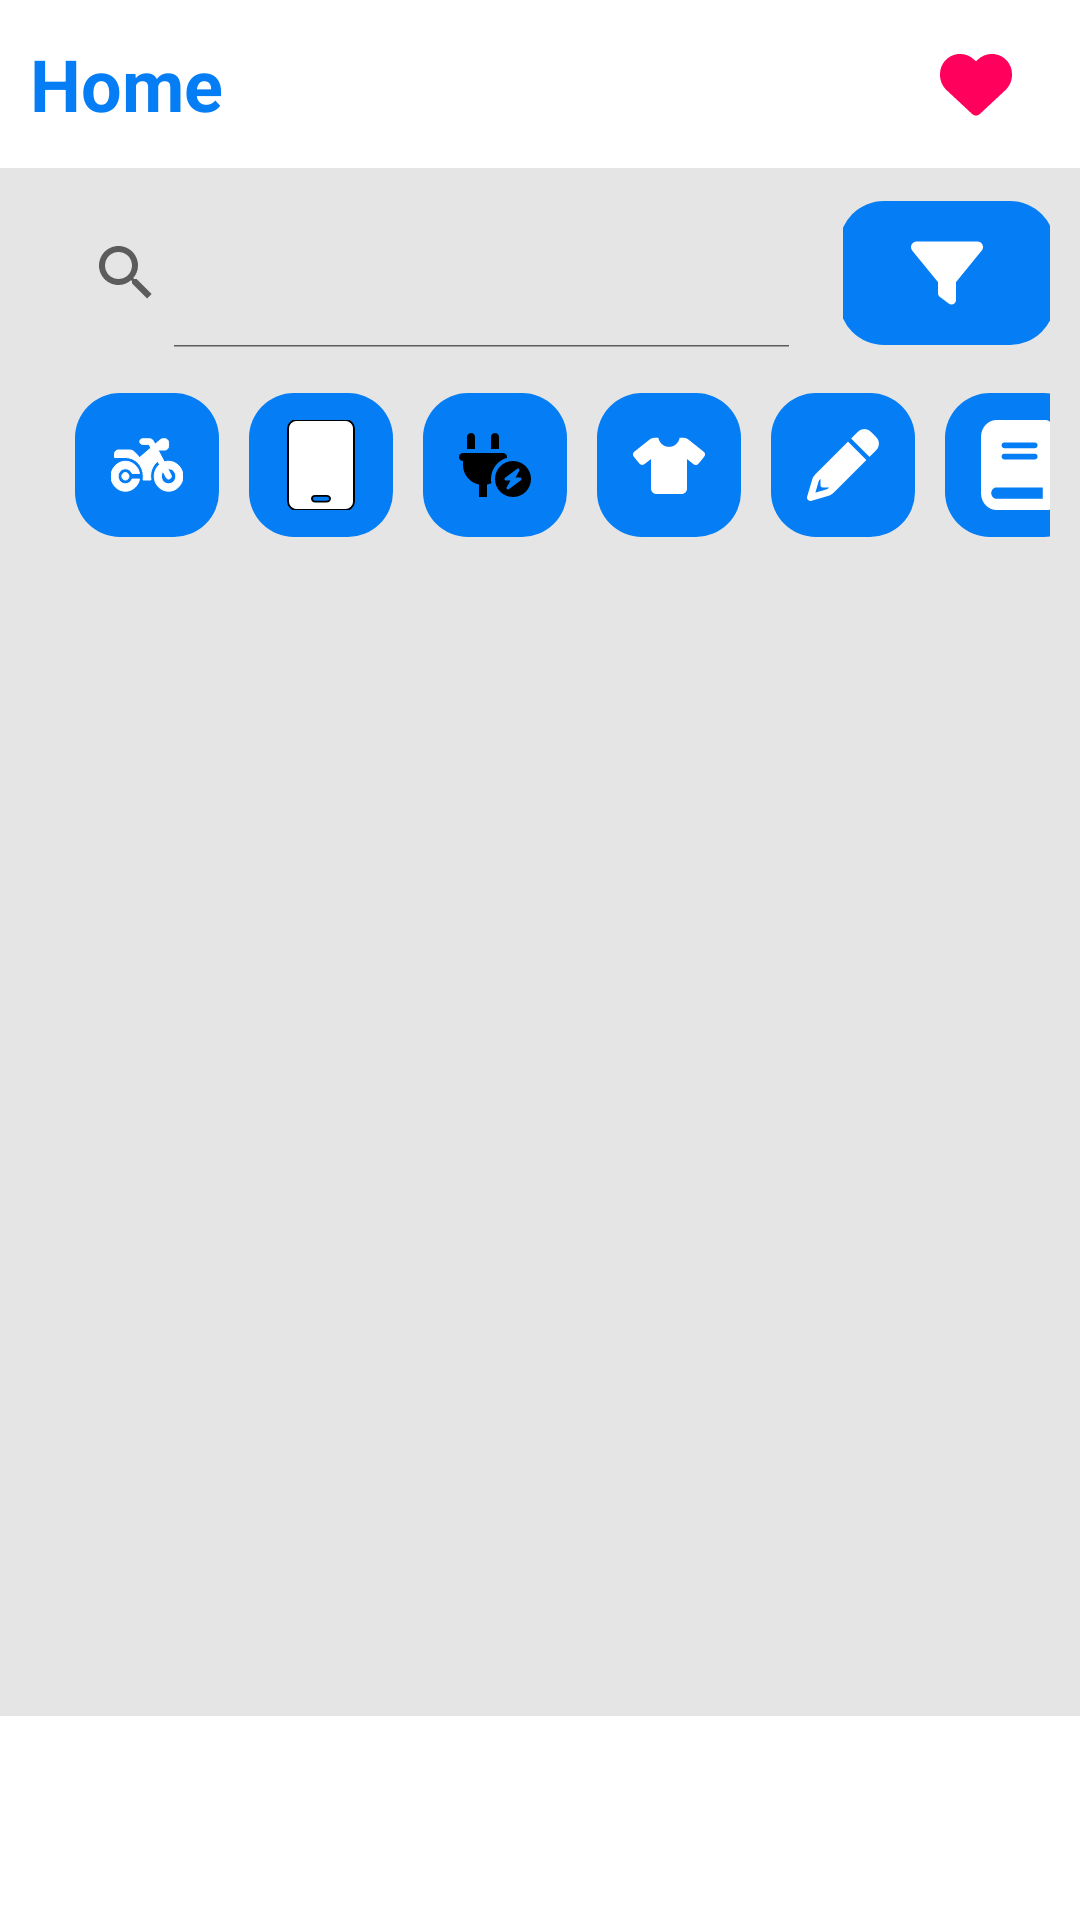

Write the Android layout XML for this screen, with the resource values it uses.
<!-- AndroidManifest.xml: application theme Theme.NITC_Share -->
<!-- res/layout/fragment_home.xml -->
<?xml version="1.0" encoding="utf-8"?>
<FrameLayout xmlns:android="http://schemas.android.com/apk/res/android"
    xmlns:tools="http://schemas.android.com/tools"
    android:layout_width="match_parent"
    android:layout_height="match_parent"
    xmlns:app="http://schemas.android.com/apk/res-auto"
    tools:context=".HomeFragment"
    android:paddingBottom="?attr/actionBarSize"
    android:noHistory="true">

    <LinearLayout
        android:layout_width="match_parent"
        android:layout_height="match_parent"
        android:orientation="vertical"
        android:background="#E5E5E5"
        android:layout_marginBottom="12dp">

        <LinearLayout
            android:id="@+id/hometoolbar"
            android:layout_width="match_parent"
            android:layout_height="?attr/actionBarSize"
            android:weightSum="8"
            android:background="#FFFFFF">

            <LinearLayout
                android:layout_width="0dp"
                android:layout_height="?attr/actionBarSize"
                android:layout_weight="2">
                <TextView
                    android:layout_width="wrap_content"
                    android:layout_height="wrap_content"
                    android:text="Home"
                    android:textColor="#047DF5"
                    android:textSize="24dp"
                    android:textStyle="bold"
                    android:layout_gravity="center"
                    android:layout_marginLeft="10dp" />
            </LinearLayout>
            <LinearLayout
                android:layout_width="0dp"
                android:layout_height="?attr/actionBarSize"
                android:layout_weight="4.5">

            </LinearLayout>

            <LinearLayout
                android:layout_width="0dp"
                android:layout_height="?attr/actionBarSize"
                android:layout_weight="1"
                android:gravity="right">
                <ImageButton
                    android:id="@+id/wishlistView"
                    android:layout_width="wrap_content"
                    android:layout_height="wrap_content"
                    android:layout_gravity="center"
                    android:src="@drawable/ic_heart_solid"
                    android:background="@android:color/transparent"
                    />
            </LinearLayout>

        </LinearLayout>

        <LinearLayout
            android:id="@+id/actionBar"
            android:layout_width="match_parent"
            android:layout_height="wrap_content">

            <LinearLayout
                android:layout_width="302dp"
                android:layout_height="match_parent"
                android:layout_weight="7">

                <androidx.appcompat.widget.SearchView
                    android:id="@+id/search_bar"
                    android:layout_width="match_parent"
                    android:layout_height="50dp"
                    android:layout_alignParentTop="true"
                    android:layout_margin="10dp"
                    android:background="@drawable/appbar"
                    android:queryHint="Search Here"
                    app:iconifiedByDefault="false"
                    android:queryBackground="@null"/>
            </LinearLayout>
            <LinearLayout
                android:layout_width="wrap_content"
                android:layout_height="match_parent"
                android:gravity="center"
                android:layout_weight="1"
                android:layout_marginLeft="0dp"
                android:layout_marginRight="10dp">

                <androidx.appcompat.widget.AppCompatImageButton
                    android:id="@+id/filter"
                    android:layout_width="72dp"
                    android:layout_height="48dp"
                    android:src="@drawable/ic_filter_solid"
                    android:background="@drawable/filterbutton"
                    />
            </LinearLayout>

        </LinearLayout>

        <LinearLayout
            android:id="@+id/HScroll_View"
            android:layout_width="match_parent"
            android:layout_height="wrap_content">
            <HorizontalScrollView
                android:layout_width="match_parent"
                android:layout_height="match_parent"
                android:scrollbars="none"
                android:layout_marginRight="10dp">
                <LinearLayout
                    android:layout_width="match_parent"
                    android:layout_height="match_parent"
                    android:orientation="horizontal"
                    android:layout_marginLeft="10dp"
                    android:paddingLeft="10dp"
                    android:layout_marginRight="10dp"
                    android:paddingRight="10dp">
                    <LinearLayout
                        android:id="@+id/bikes"
                        android:layout_width="48dp"
                        android:layout_height="48dp"
                        android:layout_margin="5dp"
                        android:background="@drawable/buttons"
                        android:layout_gravity="center"
                        android:gravity="center">
                        <CheckBox
                            android:id="@+id/bikes1"
                            android:layout_width="24dp"
                            android:layout_height="20dp"
                            android:button="@drawable/selector_bikes" />
                    </LinearLayout>

                    <LinearLayout
                        android:layout_width="48dp"
                        android:layout_height="48dp"
                        android:layout_margin="5dp"
                        android:background="@drawable/buttons"
                        android:layout_gravity="center"
                        android:gravity="center">
                        <CheckBox
                            android:id="@+id/mobiles"
                            android:layout_width="24dp"
                            android:layout_height="40dp"
                            android:button="@drawable/selector_mobiles" />
                    </LinearLayout>

                    <LinearLayout
                        android:layout_width="48dp"
                        android:layout_height="48dp"
                        android:layout_margin="5dp"
                        android:background="@drawable/buttons"
                        android:layout_gravity="center"
                        android:gravity="center">
                        <CheckBox
                            android:id="@+id/electronics"
                            android:layout_width="24dp"
                            android:layout_height="40dp"
                            android:button="@drawable/selector_electronics" />
                    </LinearLayout>

                    <LinearLayout
                        android:layout_width="48dp"
                        android:layout_height="48dp"
                        android:layout_margin="5dp"
                        android:background="@drawable/buttons"
                        android:layout_gravity="center"
                        android:gravity="center">
                        <CheckBox
                            android:id="@+id/fashion"
                            android:layout_width="24dp"
                            android:layout_height="40dp"
                            android:button="@drawable/selector_fashion" />
                    </LinearLayout>
                    <LinearLayout
                        android:layout_width="48dp"
                        android:layout_height="48dp"
                        android:layout_margin="5dp"
                        android:background="@drawable/buttons"
                        android:layout_gravity="center"
                        android:gravity="center">
                        <CheckBox
                            android:id="@+id/stationary"
                            android:layout_width="24dp"
                            android:layout_height="40dp"
                            android:button="@drawable/selector_stationary" />
                    </LinearLayout>

                    <LinearLayout
                        android:layout_width="48dp"
                        android:layout_height="48dp"
                        android:layout_margin="5dp"
                        android:background="@drawable/buttons"
                        android:layout_gravity="center"
                        android:gravity="center">
                        <CheckBox
                            android:id="@+id/books"
                            android:layout_width="24dp"
                            android:layout_height="40dp"
                            android:button="@drawable/selector_books" />
                    </LinearLayout>
                    <LinearLayout
                        android:layout_width="48dp"
                        android:layout_height="48dp"
                        android:layout_margin="5dp"
                        android:background="@drawable/buttons"
                        android:layout_gravity="center"
                        android:gravity="center">
                        <CheckBox
                            android:id="@+id/furniture"
                            android:layout_width="24dp"
                            android:layout_height="40dp"
                            android:button="@drawable/selector_furniture" />
                    </LinearLayout>
                    <LinearLayout
                        android:layout_width="48dp"
                        android:layout_height="48dp"
                        android:layout_margin="5dp"
                        android:background="@drawable/buttons"
                        android:layout_gravity="center"
                        android:gravity="center">
                        <CheckBox
                            android:id="@+id/appliances"
                            android:layout_width="24dp"
                            android:layout_height="40dp"
                            android:button="@drawable/selector_appliances" />
                    </LinearLayout>
                </LinearLayout>
            </HorizontalScrollView>
        </LinearLayout>

        <LinearLayout
            android:id="@+id/products"
            android:layout_width="match_parent"
            android:layout_height="match_parent"
            >

            <androidx.recyclerview.widget.RecyclerView
                android:id="@+id/all_products"
                android:layout_width="match_parent"
                android:layout_height="match_parent" />
        </LinearLayout>
    </LinearLayout>

</FrameLayout>
<!-- resources referenced by this layout -->
<resources>
  <!-- drawable buttons (drawable-v24) -->
  <?xml version="1.0" encoding="UTF-8"?>
  
  <shape xmlns:android="http://schemas.android.com/apk/res/android">
      <solid android:color="#047DF5" />
      <corners android:radius="15dp" />
  </shape>
  <!-- drawable filterbutton (drawable-v24) -->
  <?xml version="1.0" encoding="UTF-8"?>
  
  <shape xmlns:tools="http://schemas.android.com/tools"
      xmlns:android="http://schemas.android.com/apk/res/android">
      <solid android:color="#047DF5" />
      <corners android:radius="15dp" />
  </shape>
  <!-- drawable selector_appliances (drawable) -->
  <?xml version="1.0" encoding="utf-8"?>
  <selector xmlns:android="http://schemas.android.com/apk/res/android">
  
      <item
          android:state_pressed="false"
          android:drawable="@drawable/ic_appliance"/>
      <item android:state_checked="true"
          android:drawable="@drawable/ic_appliance"/>
      <item
          android:drawable="@drawable/ic_appliance" />
  </selector>
  <!-- drawable selector_bikes (drawable) -->
  <?xml version="1.0" encoding="utf-8"?>
  <selector xmlns:android="http://schemas.android.com/apk/res/android">
  
      <item
          android:state_pressed="false"
          android:drawable="@drawable/ic_bike"/>
      <item android:state_checked="true"
          android:drawable="@drawable/ic_bike"/>
      <item
          android:drawable="@drawable/ic_bike" />
  </selector>
  <!-- drawable selector_books (drawable) -->
  <?xml version="1.0" encoding="utf-8"?>
  <selector xmlns:android="http://schemas.android.com/apk/res/android">
  
      <item
          android:state_pressed="false"
          android:drawable="@drawable/ic_book_solid"/>
      <item android:state_checked="true"
          android:drawable="@drawable/ic_book_solid"/>
      <item
          android:drawable="@drawable/ic_book_solid" />
  </selector>
  <!-- drawable selector_fashion (drawable) -->
  <?xml version="1.0" encoding="utf-8"?>
  <selector xmlns:android="http://schemas.android.com/apk/res/android">
  
      <item
          android:state_pressed="false"
          android:drawable="@drawable/ic_fashion"/>
      <item android:state_checked="true"
          android:drawable="@drawable/ic_fashion"/>
      <item
          android:drawable="@drawable/ic_fashion" />
  </selector>
  <!-- drawable selector_furniture (drawable) -->
  <?xml version="1.0" encoding="utf-8"?>
  <selector xmlns:android="http://schemas.android.com/apk/res/android">
  
      <item
          android:state_pressed="false"
          android:drawable="@drawable/ic_furniture"/>
      <item android:state_checked="true"
          android:drawable="@drawable/ic_furniture"/>
      <item
          android:drawable="@drawable/ic_furniture" />
  </selector>
  <!-- drawable selector_mobiles (drawable) -->
  <?xml version="1.0" encoding="utf-8"?>
  <selector xmlns:android="http://schemas.android.com/apk/res/android">
  
      <item
          android:state_pressed="false"
          android:drawable="@drawable/ic_mobile_solid"/>
      <item android:state_checked="true"
          android:drawable="@drawable/ic_mobile_solid"/>
      <item
          android:drawable="@drawable/ic_mobile_solid" />
  </selector>
  <!-- drawable selector_stationary (drawable) -->
  <?xml version="1.0" encoding="utf-8"?>
  <selector xmlns:android="http://schemas.android.com/apk/res/android">
  
      <item
          android:state_pressed="false"
          android:drawable="@drawable/ic_stationary"/>
      <item android:state_checked="true"
          android:drawable="@drawable/ic_stationary"/>
      <item
          android:drawable="@drawable/ic_stationary" />
  </selector>
  <color name="blue">#047BD5</color>
  <color name="purple_700">#047DF5</color>
  <color name="white">#FFFFFFFF</color>
  <color name="teal_200">#FF005C</color>
  <color name="teal_700">#FF018786</color>
  <color name="black">#FF000000</color>
</resources>
